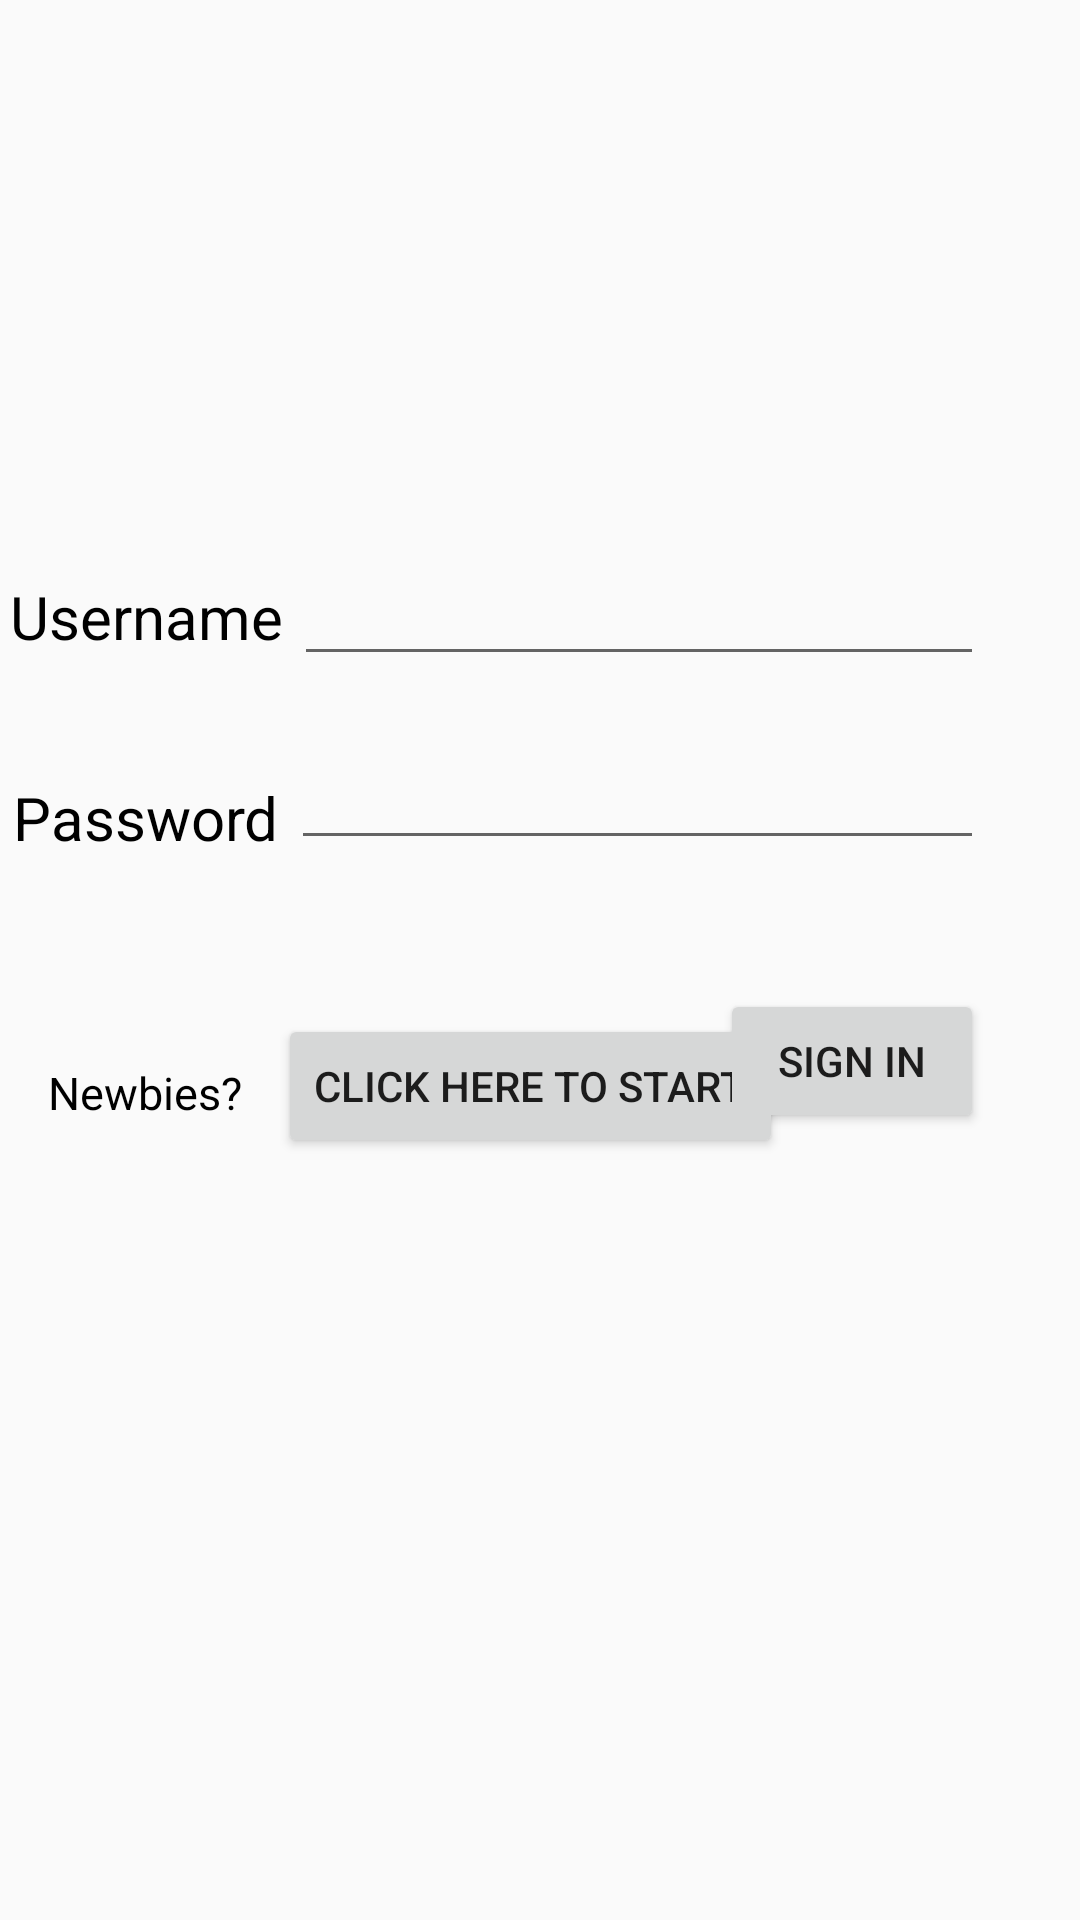

Here is an Android app screen rendered from its layout file. Give the layout XML and the strings, colors and styles it references.
<!-- AndroidManifest.xml: application theme AppTheme -->
<!-- res/layout/activity_main.xml -->
<?xml version="1.0" encoding="utf-8"?>
<android.support.constraint.ConstraintLayout xmlns:android="http://schemas.android.com/apk/res/android"
    xmlns:app="http://schemas.android.com/apk/res-auto"
    xmlns:tools="http://schemas.android.com/tools"
    android:layout_width="match_parent"
    android:layout_height="match_parent"
    tools:context="com.prototype.messageboard.MainActivity">

    <TextView
        android:id="@+id/textView4"
        android:layout_width="wrap_content"
        android:layout_height="wrap_content"
        android:layout_marginEnd="8dp"
        android:layout_marginStart="8dp"
        android:layout_marginTop="192dp"
        android:text="Username"
        android:textSize="20dp"
        app:layout_constraintEnd_toStartOf="@+id/editText3"
        app:layout_constraintHorizontal_bias="0.533"
        app:layout_constraintStart_toStartOf="parent"
        app:layout_constraintTop_toTopOf="parent"
        android:textColor="#000000"
        />

    <TextView
        android:id="@+id/textView5"
        android:layout_width="wrap_content"
        android:layout_height="wrap_content"
        android:layout_marginEnd="8dp"
        android:layout_marginStart="8dp"
        android:layout_marginTop="40dp"
        android:text="Password"
        android:textSize="20dp"
        app:layout_constraintEnd_toStartOf="@+id/editText4"
        app:layout_constraintStart_toStartOf="parent"
        app:layout_constraintTop_toBottomOf="@+id/textView4"
        android:textColor="#000000"
        />

    <EditText
        android:id="@+id/editText3"
        android:layout_width="230dp"
        android:layout_height="wrap_content"
        android:layout_marginEnd="32dp"
        android:layout_marginTop="184dp"
        android:ems="10"
        android:inputType="textPersonName"
        app:layout_constraintEnd_toEndOf="parent"
        app:layout_constraintTop_toTopOf="parent" />

    <EditText
        android:id="@+id/editText4"
        android:layout_width="231dp"
        android:layout_height="wrap_content"
        android:layout_marginEnd="32dp"
        android:layout_marginTop="20dp"
        android:ems="10"
        android:inputType="textPersonName"
        app:layout_constraintEnd_toEndOf="parent"
        app:layout_constraintTop_toBottomOf="@+id/editText3" />

    <TextView
        android:id="@+id/textView6"
        android:layout_width="wrap_content"
        android:layout_height="wrap_content"
        android:layout_marginStart="16dp"
        android:layout_marginTop="68dp"
        android:text="Newbies?"
        android:textColor="#000000"
        android:textSize="15dp"
        app:layout_constraintStart_toStartOf="parent"
        app:layout_constraintTop_toBottomOf="@+id/textView5" />

    <Button
        android:id="@+id/createUser"
        android:layout_width="wrap_content"
        android:layout_height="wrap_content"
        android:layout_marginStart="12dp"
        android:layout_marginTop="52dp"
        android:onClick="createUser"
        android:text="Click here to start"
        app:layout_constraintStart_toEndOf="@+id/textView6"
        app:layout_constraintTop_toBottomOf="@+id/textView5" />

    <Button
        android:id="@+id/button4"
        android:layout_width="wrap_content"
        android:layout_height="wrap_content"
        android:layout_marginEnd="32dp"
        android:layout_marginTop="43dp"
        android:text="Sign in"
        app:layout_constraintEnd_toEndOf="parent"
        app:layout_constraintTop_toBottomOf="@+id/editText4" />

</android.support.constraint.ConstraintLayout>
<!-- resources referenced by this layout -->
<resources>
  <style name="AppTheme" parent="Theme.AppCompat.Light.NoActionBar">
          
          <item name="colorPrimary">#2196F3</item>
          <item name="colorPrimaryDark">#1976D2</item>
          <item name="colorAccent">@color/colorAccent</item>
          <item name="backgroundcolor">#fcfcfc</item>
          <item name="cardbackground">#ffffff</item>
          <item name="textcolor">#808080</item>
          <item name="tintcolor">#000000</item>
          <item name="buttoncolor">#2196F3</item>
          <item name="imageViewIcon"> @drawable/display_intensity</item>
          <item name="android:windowAnimationStyle">@style/windowAnimationTransition</item>
          <item name="android:windowIsTranslucent">true</item>
          <item name="android:windowCloseOnTouchOutside">true</item>
      </style>
  <color name="colorAccent">#ff4081</color>
  <!-- drawable display_intensity: png bitmap (drawable-mdpi, 1011 bytes) -->
  <style name="windowAnimationTransition">
          <item name="android:windowEnterAnimation">@android:anim/fade_in</item>
          <item name="android:windowExitAnimation">@android:anim/fade_out</item>
      </style>
</resources>
